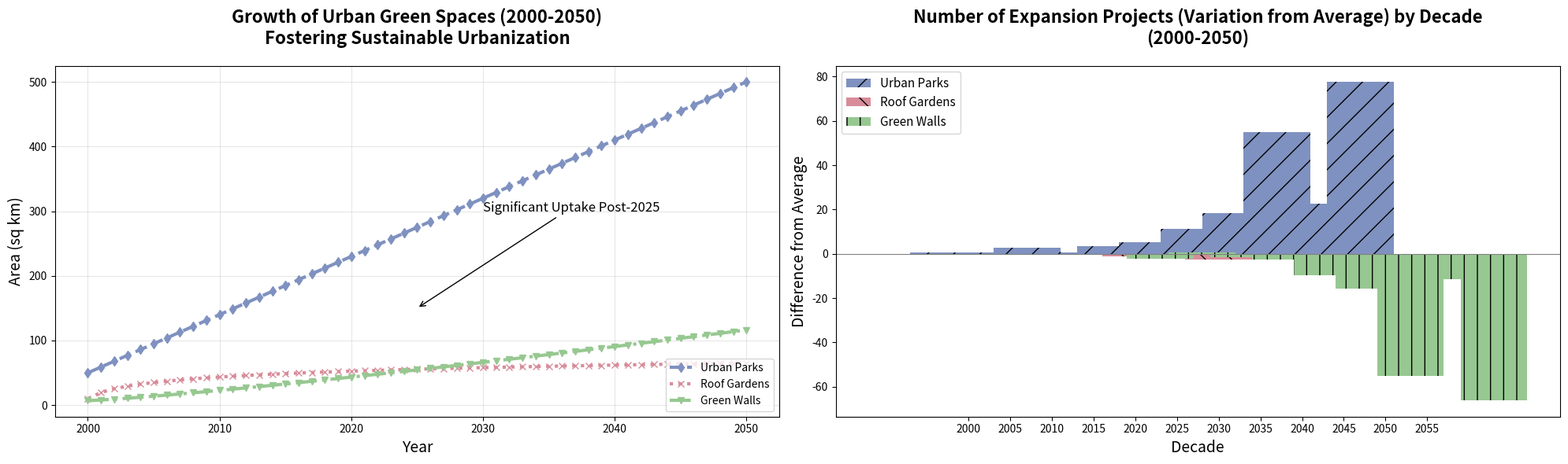

Source code (Python):
import matplotlib.pyplot as plt
import numpy as np

years = np.arange(2000, 2051)

urban_parks = np.linspace(50, 500, len(years))
roof_gardens = 10 + 14 * np.log1p(years - 2000)
green_walls = 7 + (years - 2000) ** 1.2

fig, (ax1, ax2) = plt.subplots(1, 2, figsize=(20, 6))

ax1.plot(years, urban_parks, label='Urban Parks', color='#7F91C0', linewidth=3, linestyle='--', marker='d')
ax1.plot(years, roof_gardens, label='Roof Gardens', color='#D88C9A', linewidth=3, linestyle=':', marker='x')
ax1.plot(years, green_walls, label='Green Walls', color='#97C891', linewidth=3, linestyle='-.', marker='v')

ax1.set_title('Growth of Urban Green Spaces (2000-2050)\nFostering Sustainable Urbanization', fontsize=16, fontweight='bold', pad=20)
ax1.set_xlabel('Year', fontsize=14)
ax1.set_ylabel('Area (sq km)', fontsize=14)
ax1.legend(loc='lower right', fontsize=10)
ax1.grid(True, linestyle='-', alpha=0.3)

ax1.annotate('Significant Uptake Post-2025', xy=(2025, 150), xytext=(2030, 300),
             arrowprops=dict(facecolor='black', arrowstyle='->'), fontsize=12)

expansion_projects_urban_parks = np.array([1, 3, 2, 8, 5, 13, 21, 34, 55, 144, 89, 233])
expansion_projects_roof_gardens = np.array([1, 2, 1, 5, 3, 8, 13, 21, 34, 89, 55, 144])
expansion_projects_green_walls = np.array([1, 2, 1, 3, 5, 8, 13, 13, 21, 34, 55, 89])

average_projects = (expansion_projects_urban_parks + expansion_projects_roof_gardens + expansion_projects_green_walls) / 3

decades = np.arange(2000, 2060, 5)
width = 8

ax2.bar(decades - width, expansion_projects_urban_parks - average_projects, width, label='Urban Parks', color='#7F91C0', hatch='/')
ax2.bar(decades, expansion_projects_roof_gardens - average_projects, width, label='Roof Gardens', color='#D88C9A', hatch='\\')
ax2.bar(decades + width, expansion_projects_green_walls - average_projects, width, label='Green Walls', color='#97C891', hatch='|')

ax2.axhline(0, color='grey', linewidth=0.8)

ax2.set_title('Number of Expansion Projects (Variation from Average) by Decade\n(2000-2050)', fontsize=16, fontweight='bold', pad=20)
ax2.set_xlabel('Decade', fontsize=14)
ax2.set_ylabel('Difference from Average', fontsize=14)
ax2.set_xticks(decades)
ax2.legend(loc='upper left', fontsize=11)
ax2.grid(False)

plt.tight_layout()
plt.show()
